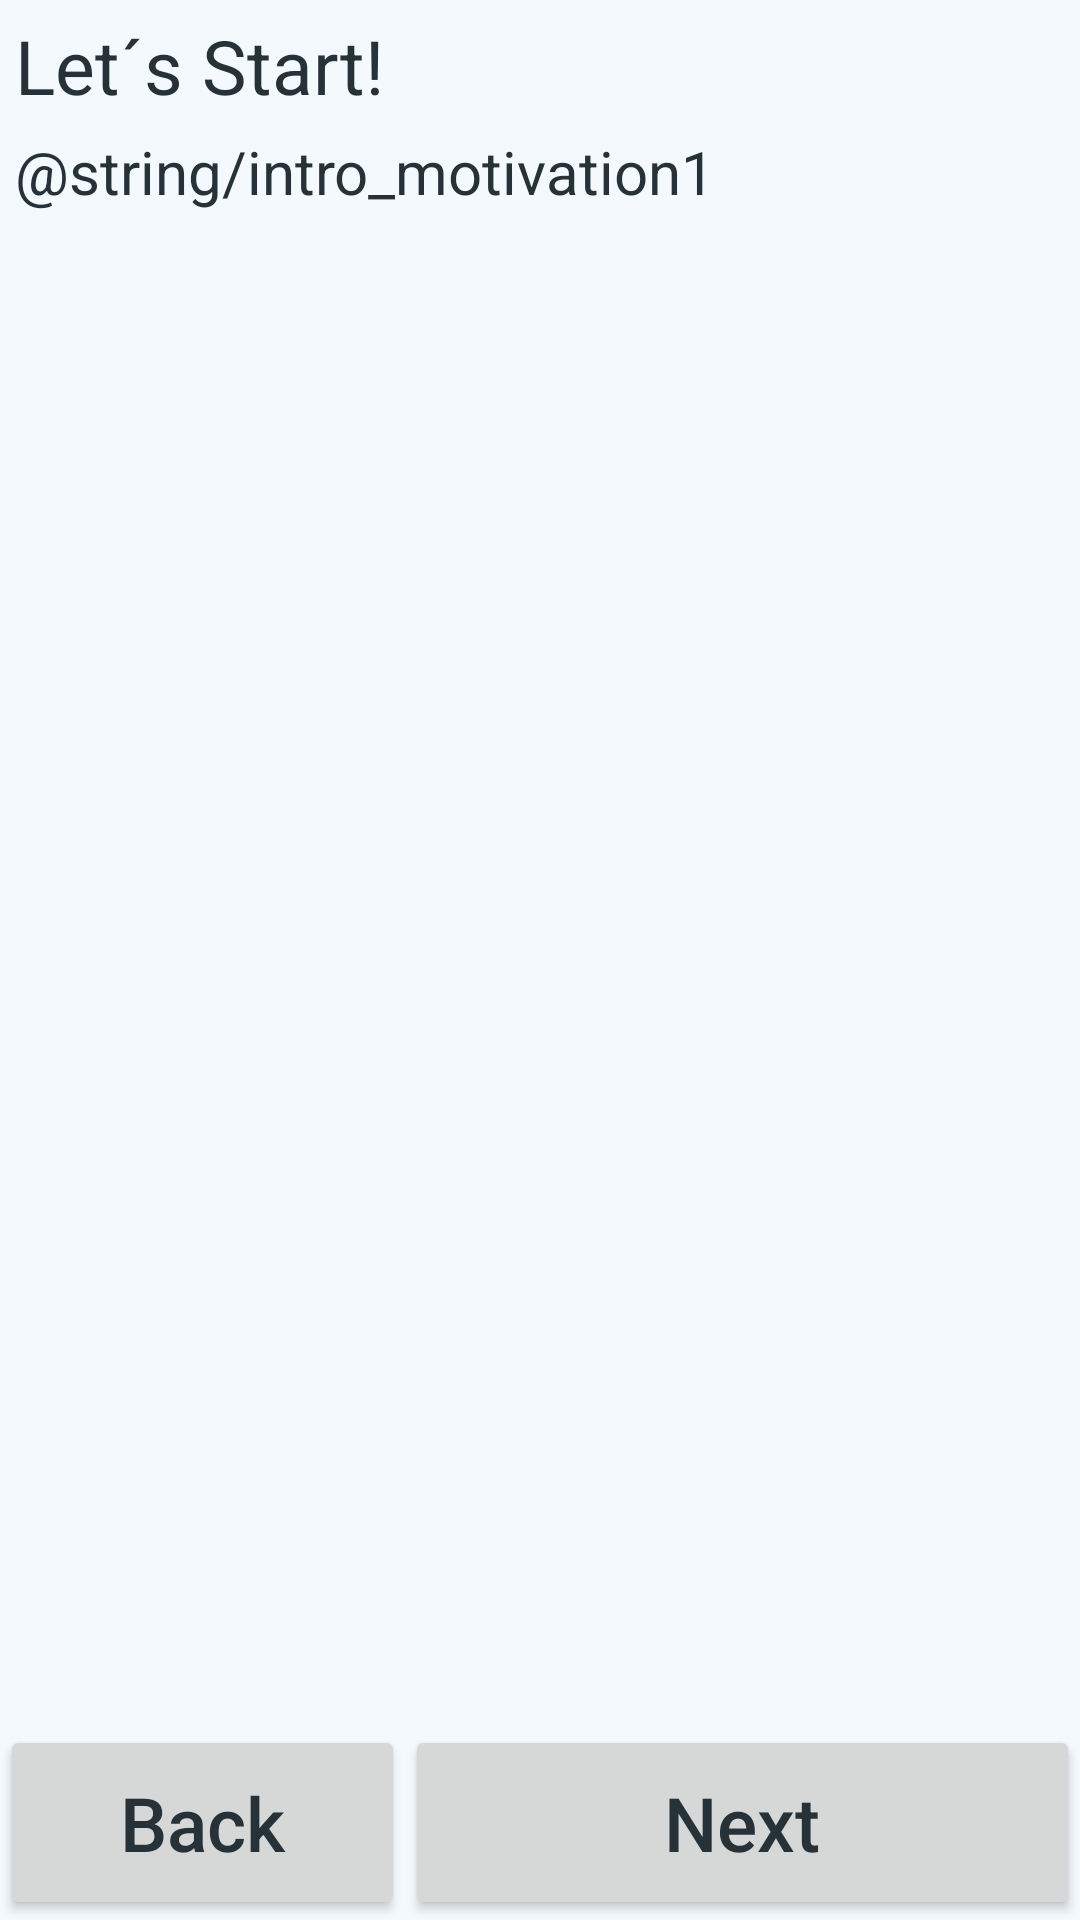

The Android layout XML behind this screen, and the referenced resources:
<!-- AndroidManifest.xml: application theme AppTheme -->
<!-- res/layout/introduction_second_motivation1.xml -->
<?xml version="1.0" encoding="utf-8"?>
<RelativeLayout xmlns:android="http://schemas.android.com/apk/res/android"
    android:orientation="vertical" android:layout_width="match_parent"
    android:layout_height="match_parent">

    <TextView
        android:id="@+id/label1"
        android:layout_width="wrap_content"
        android:layout_height="wrap_content"
        android:text="Let´s Start!"
        android:textSize="25dp"
        android:paddingLeft="15px"
        android:paddingTop="15px"
        android:layout_alignParentTop="true"
        android:layout_alignParentStart="true" />

    <TextView
        android:id="@+id/textViewMotivation1"
        android:layout_width="match_parent"
        android:layout_height="wrap_content"
        android:text="@string/intro_motivation1"
        android:padding="15px"
        android:textSize="20sp"
        android:layout_below="@+id/label1"
        android:layout_alignParentStart="true" />

    <LinearLayout
        android:layout_width="match_parent"
        android:layout_height="65dp"
        android:layout_alignParentBottom="true"
        android:layout_alignParentStart="true"
        android:orientation="horizontal">

        <Button
            android:id="@+id/buttonBack"
            android:layout_width="0dp"
            android:layout_height="match_parent"
            android:textSize="25sp"
            android:textAllCaps="false"
            android:text="Back"
            android:layout_alignParentBottom="true"
            android:layout_alignParentStart="true"
            android:layout_weight="0.3"
            android:layout_margin="0dp"/>

        <Button
            android:id="@+id/buttonNext"
            android:layout_width="0dp"
            android:layout_height="match_parent"
            android:textSize="25sp"
            android:textAllCaps="false"
            android:text="Next"
            android:layout_alignParentBottom="true"
            android:layout_alignParentStart="true"
            android:layout_weight="0.5"/>

    </LinearLayout>




</RelativeLayout>
<!-- resources referenced by this layout -->
<resources>
  <style name="AppTheme" parent="Theme.AppCompat.Light">
          
          <item name="colorPrimary">@color/colorPrimary</item>
          <item name="colorPrimaryDark">@color/colorAccent3Dark</item>
          <item name="colorAccent">@color/colorAccent</item>
          <item name="android:windowBackground">@color/bg</item>
          <item name="android:textColor">@color/colorAccent3Dark</item>
          <item name="android:navigationBarColor">@color/colorAccent3Dark</item>
          <item name="actionMenuTextColor">@color/colorAccent3Dark</item>
      </style>
  <color name="colorPrimary">#fff</color>
  <color name="colorAccent3Dark">@color/md_blue_grey_900</color>
  <color name="colorAccent">@color/md_light_green_500</color>
  <color name="bg">#F4F9FD</color>
  <color name="md_blue_grey_900">#263238</color>
  <color name="md_light_green_500">#8BC34A</color>
</resources>
